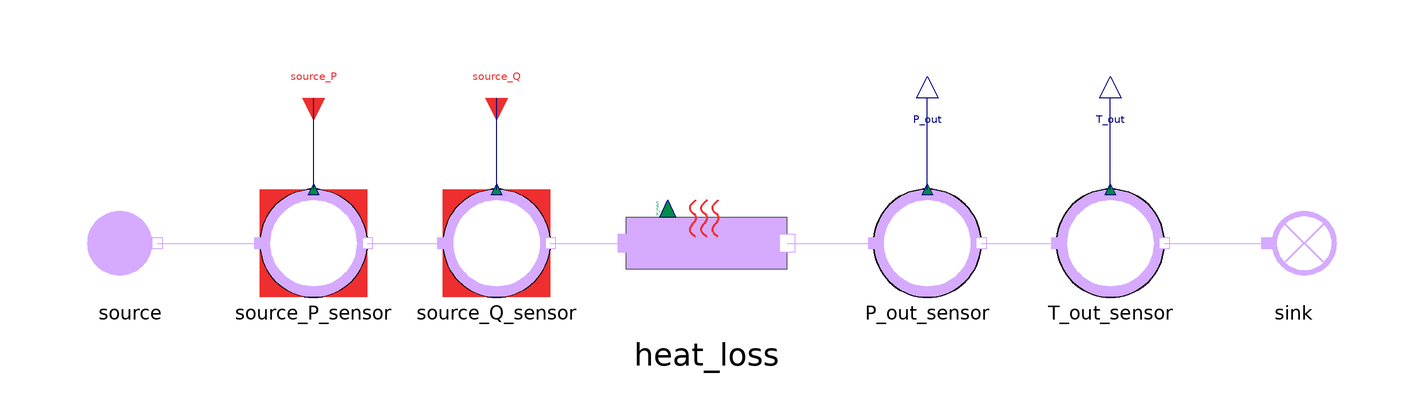

The Modelica model whose source follows is shown above as a component diagram (icons at their Placement, wires along their Line points).

model HeatLoss
  extends MetroscopeModelingLibrary.Utilities.Icons.Tests.SteelworksGasesTestIcon;
  import Interfaces = MetroscopeModelingLibrary.Utilities.Interfaces;
  import Medium = MetroscopeModelingLibrary.Utilities.Media.SteelworksGasesMedium;
  import MetroscopeModelingLibrary.Utilities.Units;

  MetroscopeModelingLibrary.SteelworksGases.BoundaryConditions.Source source
    annotation (Placement(transformation(extent={{-10,-10},{10,10}}, origin={-108,0})));
  MetroscopeModelingLibrary.SensorsControl.SteelworksGases.PressureSensor source_P_sensor(
    sensor_function="BC",
    P_start=10,
    P_0=1e+06,
    signal_unit="barA",
    display_unit="barA")
    annotation (Placement(transformation(extent={{-10,-10},{10,10}}, origin={-74,0})));
  MetroscopeModelingLibrary.SensorsControl.SteelworksGases.FlowSensor source_Q_sensor(
    sensor_function="BC",
    Q_start=100,
    Q_0=100,
    signal_unit="kg/s",
    display_unit="kg/s")
    annotation (Placement(transformation(extent={{-10,-10},{10,10}}, origin={-40,0})));
  MetroscopeModelingLibrary.SteelworksGases.Pipes.HeatLoss heat_loss
    annotation (Placement(transformation(extent={{-15,-16},{15,16}}, origin={-1,0})));
  MetroscopeModelingLibrary.SensorsControl.SteelworksGases.PressureSensor P_out_sensor(
    sensor_function="Unidentified",
    P_start=10,
    P_0=1e+06,
    signal_unit="barA",
    display_unit="barA")
    annotation (Placement(transformation(extent={{-10,-10},{10,10}}, origin={40,0})));
  MetroscopeModelingLibrary.SensorsControl.SteelworksGases.TemperatureSensor T_out_sensor(
    sensor_function="Unidentified",
    T_start=178.7,
    T_0=451.85,
    signal_unit="degC",
    display_unit="degC")
    annotation (Placement(transformation(extent={{-10,-10},{10,10}}, origin={74,0})));
  MetroscopeModelingLibrary.SteelworksGases.BoundaryConditions.Sink sink
    annotation (Placement(transformation(extent={{-10,-10},{10,10}}, origin={108,0})));

  input Units.SpecificEnthalpy source_h(start=0.5e6) "J/kg";

  input Units.Power W(start=-5e6) "Heat transfer into the gas";

  Interfaces.BoundaryCondition source_P(start=source_P_sensor.P_start)
    annotation (Placement(transformation(extent={{-4,-4},{4,4}}, rotation=270, origin={-74,27})));

  Interfaces.BoundaryCondition source_Q(start=source_Q_sensor.Q_start)
    annotation (Placement(transformation(extent={{-4,-4},{4,4}}, rotation=270, origin={-40,27})));

  Interfaces.Observable P_out
    annotation (Placement(transformation(extent={{-4,-4},{4,4}}, rotation=90, origin={40,27})));

  Interfaces.Observable T_out
    annotation (Placement(transformation(extent={{-4,-4},{4,4}}, rotation=90, origin={74,27})));
equation
  source.h_out = source_h;
  source.Xi_out = Medium.reference_X;
  heat_loss.W_input = W;

  connect(source.C_out, source_P_sensor.C_in)
    annotation (Line(points={{-103,0},{-84,0}}, color={213,170,255}));
  connect(source_P_sensor.C_out, source_Q_sensor.C_in)
    annotation (Line(points={{-64,0},{-50,0}}, color={213,170,255}));
  connect(source_Q_sensor.C_out, heat_loss.C_in)
    annotation (Line(points={{-30,0},{-16,0}}, color={213,170,255}));
  connect(heat_loss.C_out, P_out_sensor.C_in)
    annotation (Line(points={{14,0},{30,0}}, color={213,170,255}));
  connect(P_out_sensor.C_out, T_out_sensor.C_in)
    annotation (Line(points={{50,0},{64,0}}, color={213,170,255}));
  connect(T_out_sensor.C_out, sink.C_in)
    annotation (Line(points={{84,0},{103,0}}, color={213,170,255}));

  connect(source_P_sensor.P_sensor, source_P)
    annotation (Line(points={{-74,10},{-74,27}}, color={0,0,127}));
  connect(source_Q_sensor.Q_sensor, source_Q)
    annotation (Line(points={{-40,10},{-40,27}}, color={0,0,127}));
  connect(P_out_sensor.P_sensor, P_out)
    annotation (Line(points={{40,10},{40,27}}, color={0,0,127}));
  connect(T_out_sensor.T_sensor, T_out)
    annotation (Line(points={{74,10},{74,27}}, color={0,0,127}));

  annotation (Diagram(coordinateSystem(preserveAspectRatio=false, extent={{-130,-48},{130,58}})));
end HeatLoss;